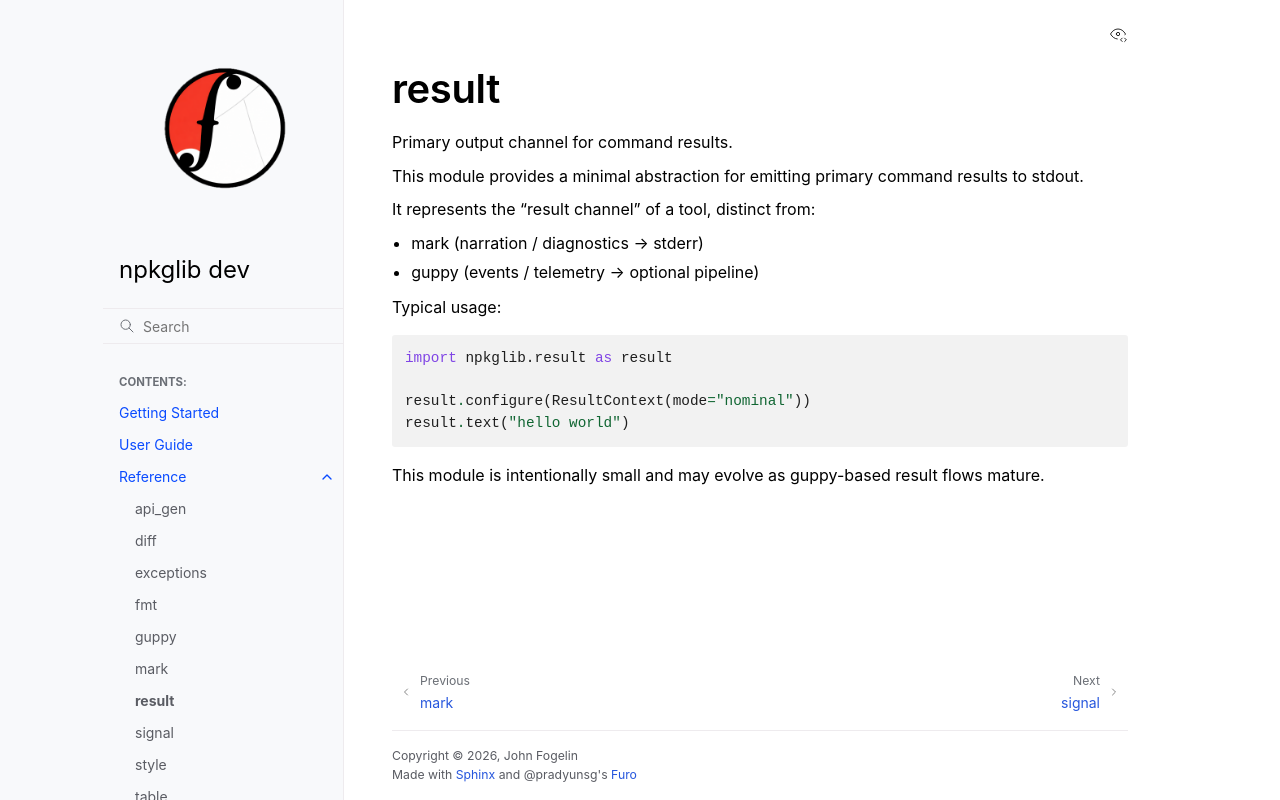

repository: tracecutter/npkglib · page: 03_reference/result.html · generator: sphinx

result
======

Primary output channel for command results.

This module provides a minimal abstraction for emitting primary command results to stdout.

It represents the “result channel” of a tool, distinct from:

- mark (narration / diagnostics → stderr)
- guppy (events / telemetry → optional pipeline)

Typical usage:

::

   import npkglib.result as result

   result.configure(ResultContext(mode="nominal"))
   result.text("hello world")

This module is intentionally small and may evolve as guppy-based result flows mature.
